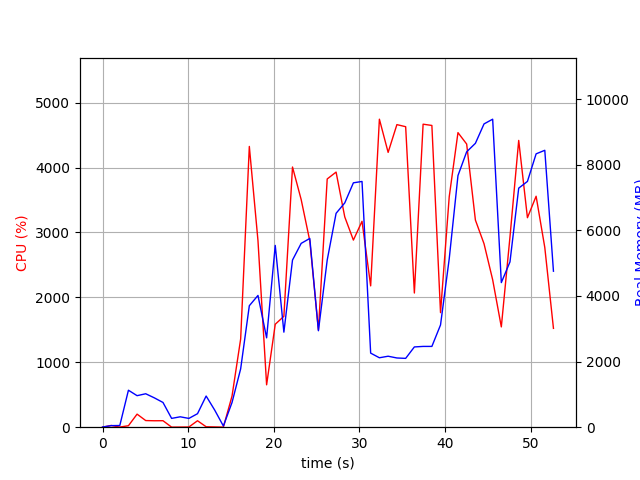

Source data for this figure (header and first rows):
elapsed_time, nproc, cpu, mem_real, mem_virtual
3.933906555175781e-05, 1, 0.0, 5.789, 1868
1.007, 2, 26.8, 47.88, 154.7
2.015, 2, 2.0, 51.26, 158.1
3.024, 6, 22.8, 1127, 4243
4.034, 5, 201.2, 961, 3862
5.044, 5, 102.2, 1019, 3863
6.052, 4, 99.1, 894.4, 3472
7.061, 3, 100.1, 754.2, 2990
8.07, 3, 1.0, 268.7, 2328
9.077, 3, 2.0, 317, 2374
10.09, 3, 3.0, 267.8, 2337
11.1, 3, 99.3, 411.8, 2500
12.1, 7, 6.9, 950.1, 4125
13.11, 5, 4.0, 518.2, 3176
14.12, 2, 1.0, 35.86, 3233
15.13, 1, 480.0, 753.5, 6192
16.14, 1, 1359, 1779, 7232
17.15, 1, 4325, 3703, 9140
18.16, 1, 2874, 4016, 9244
19.17, 1, 652.9, 2724, 14876
20.18, 1, 1586, 5541, 14428
21.19, 1, 1708, 2897, 20572
22.19, 1, 4008, 5095, 21918
23.21, 1, 3506, 5604, 21918
24.21, 1, 2870, 5754, 21998
25.22, 1, 1498, 2940, 21998
26.25, 1, 3824, 5094, 28422
27.28, 1, 3930, 6520, 28594
28.3, 1, 3239, 6837, 28594
29.31, 1, 2882, 7449, 28594
30.31, 1, 3172, 7491, 28594
31.32, 1, 2177, 2259, 26546
32.34, 1, 4744, 2117, 26546
33.37, 1, 4233, 2164, 26546
34.39, 1, 4661, 2110, 26546
35.41, 1, 4629, 2098, 26546
36.43, 1, 2067, 2447, 31666
37.45, 1, 4668, 2462, 31666
38.48, 1, 4648, 2463, 31666
39.49, 1, 1765, 3116, 32690
40.5, 1, 3550, 5136, 32690
41.52, 1, 4538, 7670, 39942
42.54, 1, 4362, 8395, 39942
43.56, 1, 3191, 8653, 39942
44.57, 1, 2826, 9245, 39942
45.58, 1, 2271, 9389, 39942
46.59, 1, 1545, 4408, 42086
47.6, 1, 2931, 5039, 40038
48.62, 1, 4418, 7287, 40450
49.64, 1, 3227, 7492, 40450
50.65, 1, 3558, 8333, 40450
51.67, 1, 2768, 8441, 40450
52.68, 1, 1522, 4755, 44658
